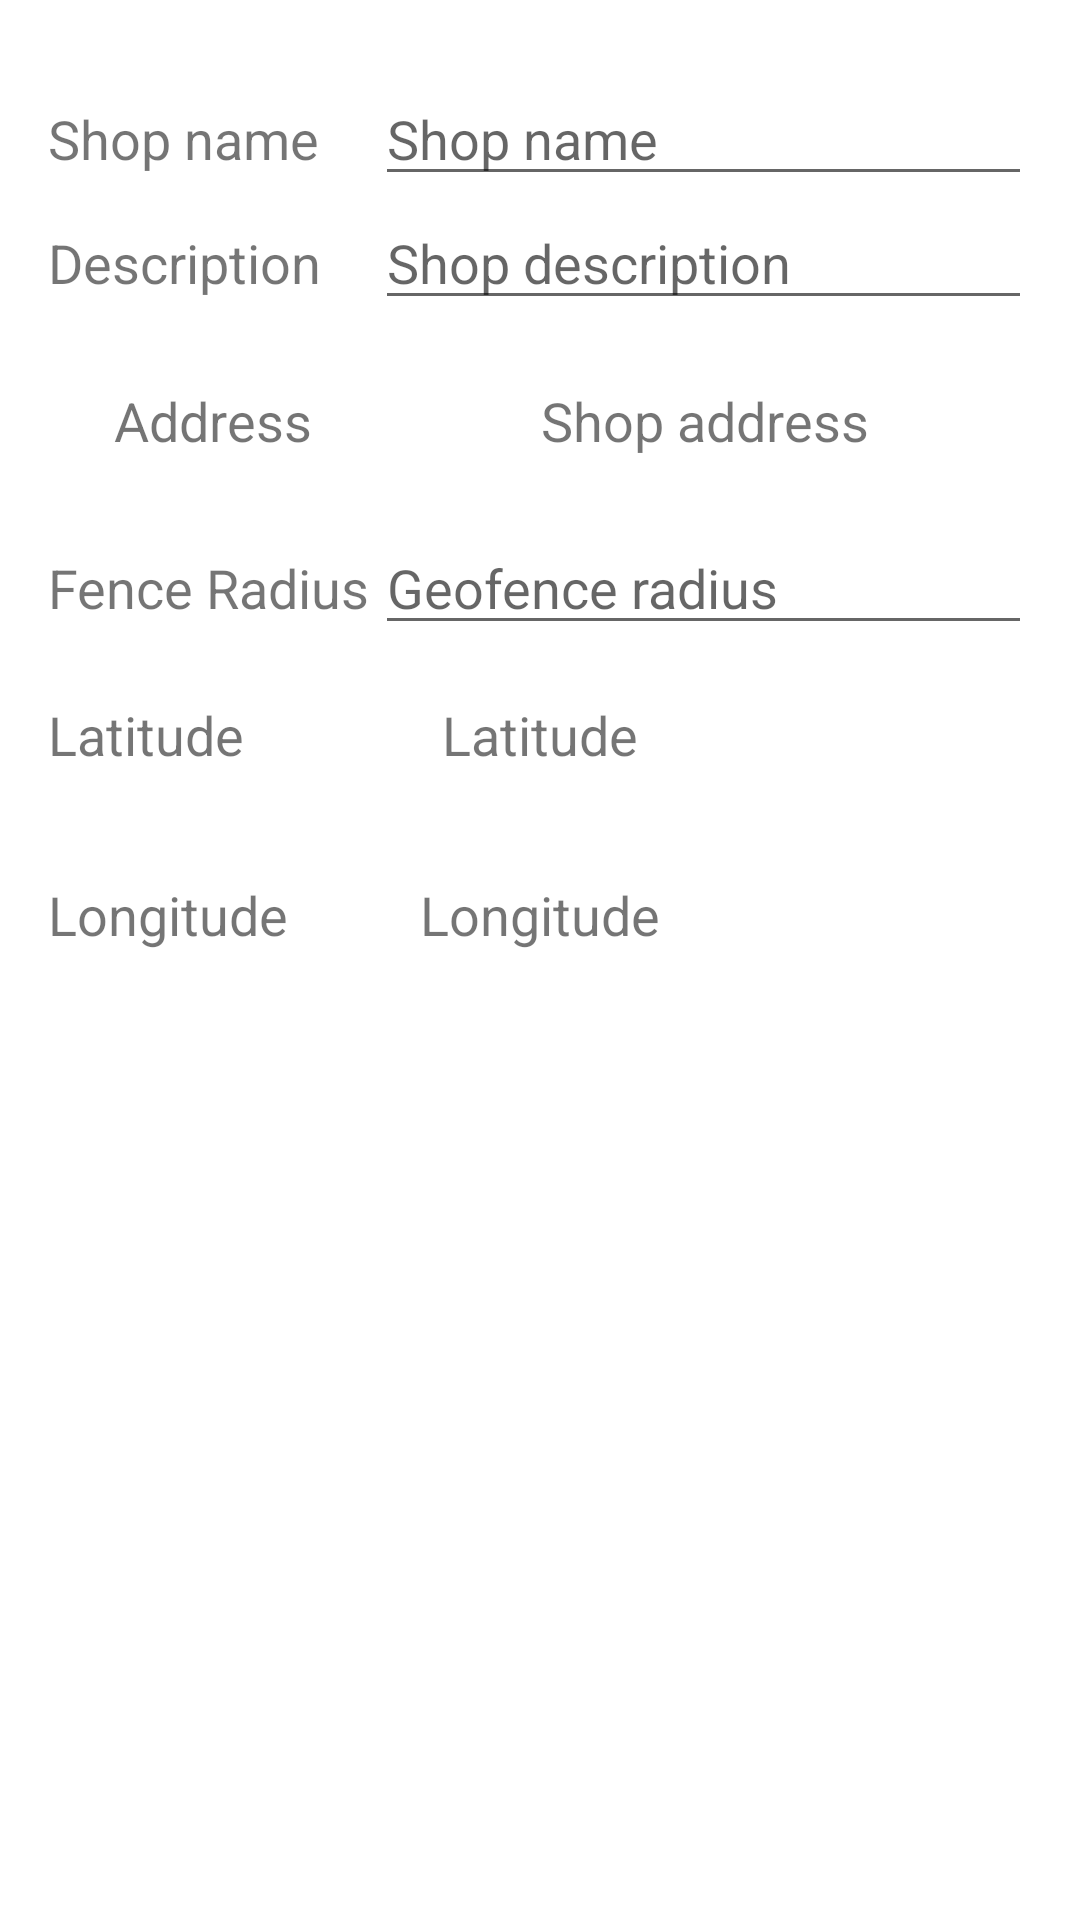

Layout XML and referenced resources for this Android screen:
<!-- AndroidManifest.xml: application theme Theme.MyShopList -->
<!-- res/layout/dialog_add_shop.xml -->
<?xml version="1.0" encoding="utf-8"?>
<androidx.constraintlayout.widget.ConstraintLayout xmlns:android="http://schemas.android.com/apk/res/android"
    xmlns:app="http://schemas.android.com/apk/res-auto"
    xmlns:tools="http://schemas.android.com/tools"
    android:layout_width="match_parent"
    android:layout_height="match_parent">

    <LinearLayout
        android:id="@+id/vertLayout"
        android:layout_width="match_parent"
        android:layout_height="match_parent"
        android:layout_marginStart="16dp"
        android:layout_marginTop="24dp"
        android:layout_marginEnd="16dp"
        android:orientation="vertical"
        app:layout_constraintBottom_toBottomOf="parent"
        app:layout_constraintEnd_toEndOf="parent"
        app:layout_constraintStart_toStartOf="parent"
        app:layout_constraintTop_toTopOf="parent">

        <LinearLayout
            android:layout_width="match_parent"
            android:layout_height="wrap_content"
            android:orientation="horizontal">

            <TextView
                android:id="@+id/tv_shopName"
                android:layout_width="100dp"
                android:layout_height="wrap_content"
                android:layout_weight="1"
                android:text="@string/shop_name"
                android:textSize="18sp" />

            <EditText
                android:id="@+id/et_shopName"
                android:layout_width="wrap_content"
                android:layout_height="wrap_content"
                android:layout_weight="1"
                android:autofillHints="true"
                android:ems="10"
                android:hint="@string/shop_name"
                android:inputType="text" />

        </LinearLayout>

        <LinearLayout
            android:layout_width="match_parent"
            android:layout_height="wrap_content"
            android:orientation="horizontal">

            <TextView
                android:id="@+id/tv_shopDesc"
                android:layout_width="100dp"
                android:layout_height="wrap_content"
                android:layout_weight="1"
                android:text="@string/description"
                android:textSize="18sp" />

            <EditText
                android:id="@+id/et_shopDescription"
                android:layout_width="wrap_content"
                android:layout_height="wrap_content"
                android:layout_weight="1"
                android:autofillHints="true"
                android:ems="10"
                android:hint="@string/shop_description"
                android:inputType="text" />
        </LinearLayout>

        <LinearLayout
            android:layout_width="match_parent"
            android:layout_height="67dp"
            android:orientation="horizontal">

            <TextView
                android:id="@+id/tv_address"
                android:layout_width="0dp"
                android:layout_height="match_parent"
                android:layout_weight="1"
                android:gravity="center"
                android:text="@string/address"
                android:textSize="18sp" />

            <TextView
                android:id="@+id/tv_shopAddress"
                android:layout_width="wrap_content"
                android:layout_height="60dp"
                android:layout_weight="1"
                android:gravity="center"
                android:text="@string/shop_address"
                android:textSize="18sp" />

        </LinearLayout>

        <LinearLayout
            android:layout_width="match_parent"
            android:layout_height="wrap_content"
            android:orientation="horizontal">

            <TextView
                android:id="@+id/tv_Radius"
                android:layout_width="100dp"
                android:layout_height="wrap_content"
                android:layout_weight="1"
                android:text="@string/fence_radius"
                android:textSize="18sp" />

            <EditText
                android:id="@+id/et_fenceRadius"
                android:layout_width="wrap_content"
                android:layout_height="wrap_content"
                android:layout_weight="1"
                android:autofillHints="true"
                android:ems="10"
                android:hint="@string/geofence_radius"
                android:inputType="numberDecimal" />
        </LinearLayout>

        <LinearLayout
            android:layout_width="match_parent"
            android:layout_height="wrap_content"
            android:orientation="horizontal">

            <TextView
                android:id="@+id/tv_lat"
                android:layout_width="0dp"
                android:layout_height="match_parent"
                android:layout_weight="1"
                android:gravity="center"
                android:text="@string/shop_latitude"
                android:textAlignment="textStart"
                android:textSize="18sp" />

            <TextView
                android:id="@+id/tv_shopLatitude"
                android:layout_width="wrap_content"
                android:layout_height="60dp"
                android:layout_weight="1"
                android:gravity="center"
                android:text="@string/shop_latitude"
                android:textAlignment="textStart"
                android:textSize="18sp" />

        </LinearLayout>

        <LinearLayout
            android:layout_width="match_parent"
            android:layout_height="wrap_content"
            android:orientation="horizontal">

            <TextView
                android:id="@+id/tv_long"
                android:layout_width="0dp"
                android:layout_height="match_parent"
                android:layout_weight="1"
                android:gravity="center"
                android:text="@string/shop_longitude"
                android:textAlignment="textStart"
                android:textSize="18sp" />

            <TextView
                android:id="@+id/tv_shopLongitude"
                android:layout_width="wrap_content"
                android:layout_height="60dp"
                android:layout_weight="1"
                android:gravity="center"
                android:text="@string/shop_longitude"
                android:textAlignment="textStart"
                android:textSize="18sp" />

        </LinearLayout>

    </LinearLayout>

</androidx.constraintlayout.widget.ConstraintLayout>
<!-- resources referenced by this layout -->
<resources>
  <string name="address">Address</string>
  
  &gt;&gt;&gt;&gt;&gt;&gt;&gt; Stashed changes
  <string name="description">Description</string>
  <string name="fence_radius">Fence Radius</string>
  <string name="geofence_radius">Geofence radius</string>
  <string name="shop_address">Shop address</string>
  <string name="shop_description">Shop description</string>
  <string name="shop_latitude">Latitude</string>
  <string name="shop_longitude">Longitude</string>
  <string name="shop_name">Shop name</string>
  <style name="Theme.MyShopList" parent="Theme.MaterialComponents.DayNight.DarkActionBar">
          
          <item name="colorPrimary">@color/purple_500</item>
          <item name="colorPrimaryVariant">@color/purple_700</item>
          <item name="colorOnPrimary">@color/white</item>
          
          <item name="colorSecondary">@color/teal_200</item>
          <item name="colorSecondaryVariant">@color/teal_700</item>
          <item name="colorOnSecondary">@color/black</item>
          
          <item name="android:statusBarColor" tools:targetApi="l">?attr/colorPrimaryVariant</item>
          
      </style>
  <!-- not gathered from this repository: default colours our renderer supplied (Android Studio template values) -->
  <color name="purple_500">#FF6200EE</color>
  <color name="purple_700">#FF3700B3</color>
  <color name="teal_200">#FF03DAC5</color>
  <color name="teal_700">#FF018786</color>
  <color name="black">#FF000000</color>
  <color name="white">#FFFFFFFF</color>
</resources>
